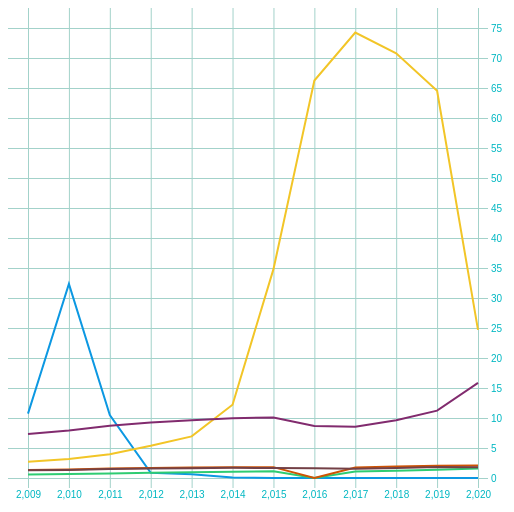
D3 v4 page, settled after 480 driven frames (8 s of simulated time); the page loaded 1 data file(s).


      d3.csv("data/lineChart/chromeusage.csv", (error, data) => {
        if (error) console.log(error);
        else lineChart(data);
      });

      function lineChart(data) {

        var xScale = d3.scaleLinear().domain(d3.extent(data, d => { return d.Year; })).range([20,470]);
        var yScale = d3.scaleLinear().domain([0,75]).range([470,20]);
        
        var xAxis = d3.axisBottom()
          .scale(xScale)
          .tickSize(480)
          .tickValues([2009,2010,2011,2012,2013,2014,2015,2016,2017,2018,2019,2020]); 
        
        d3.select("svg").append("g").attr("id", "xAxisG").call(xAxis);

        var yAxis = d3.axisRight()
          .scale(yScale)
          .ticks(20)
          .tickSize(480);
        
        d3.select("svg").append("g").attr("id", "yAxisG").call(yAxis);

        d3.select("svg").selectAll("circle.usage") 
          .data(data)
          .enter()

        var ios14dataLine = d3.line()
          .x(d => xScale(d.Year))
          .y(d => yScale(d.iOS14)); 

        var ios13dataLine = d3.line()
          .x(d => xScale(d.Year))
          .y(d => yScale(d.iOS13)); 

        var ios12dataLine = d3.line()
            .x(d => xScale(d.Year))
            .y(d => yScale(d.iOS12));

        var ios11dataLine = d3.line()
            .x(d => xScale(d.Year))
            .y(d => yScale(d.iOS11));

        var ios10dataLine = d3.line()
            .x(d => xScale(d.Year))
            .y(d => yScale(d.iOS10));

        var ios9dataLine = d3.line()
            .x(d => xScale(d.Year))
            .y(d => yScale(d.iOS9));

        d3.select("svg")
          .append("path")
            .attr("d", ios14dataLine(data))
            .attr("fill", "none")
            .attr("stroke", "#0C98E2")
            .attr("stroke-width", 2);

        d3.select("svg")
          .append("path")
            .attr("d", ios13dataLine(data))
            .attr("fill", "none")
            .attr("stroke", "#F2C527")
            .attr("stroke-width", 2);

        d3.select("svg")
          .append("path")
            .attr("d", ios12dataLine(data))
            .attr("fill", "none")
            .attr("stroke", "#812B6E")
            .attr("stroke-width", 2);

        d3.select("svg")
          .append("path")
            .attr("d", ios11dataLine(data))
            .attr("fill", "none")
            .attr("stroke", "#2ecc72")
            .attr("stroke-width", 2);

        d3.select("svg")
          .append("path")
            .attr("d", ios10dataLine(data))
            .attr("fill", "none")
            .attr("stroke", "#CE5404")
            .attr("stroke-width", 2);

        d3.select("svg")
          .append("path")
            .attr("d", ios9dataLine(data))
            .attr("fill", "none")
            .attr("stroke", "#734046")
            .attr("stroke-width", 2);

          

      }
    

### data: data/lineChart/chromeusage.csv
Year, iOS13, iOS12, iOS14, iOS10, iOS9, iOS11
2020, 24.69, 15.85, 0, 2.07, 1.81, 1.58
2019, 64.53, 11.23, 0, 2.03, 1.85, 1.38
2018, 70.78, 9.63, 0, 1.9, 1.68, 1.22
2017, 74.24, 8.55, 0, 1.76, 1.53, 1.07
2016, 66.25, 8.66, 0, 0, 1.64, 0
2015, 34.81, 10.09, 0, 1.81, 1.68, 1.12
2014, 12.22, 9.95, 0.08, 1.8, 1.69, 1.05
2013, 6.94, 9.62, 0.62, 1.74, 1.63, 0.96
2012, 5.36, 9.27, 0.86, 1.66, 1.58, 0.87
2011, 3.97, 8.71, 10.49, 1.57, 1.5, 0.77
2010, 3.17, 7.9, 32.34, 1.41, 1.34, 0.67
2009, 2.71, 7.33, 10.73, 1.34, 1.28, 0.6